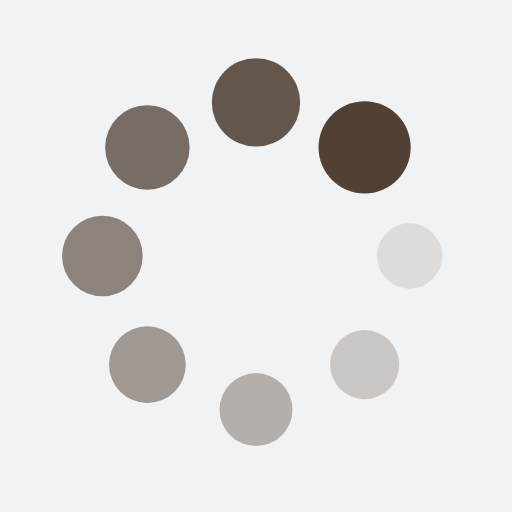
t = 0.00 s
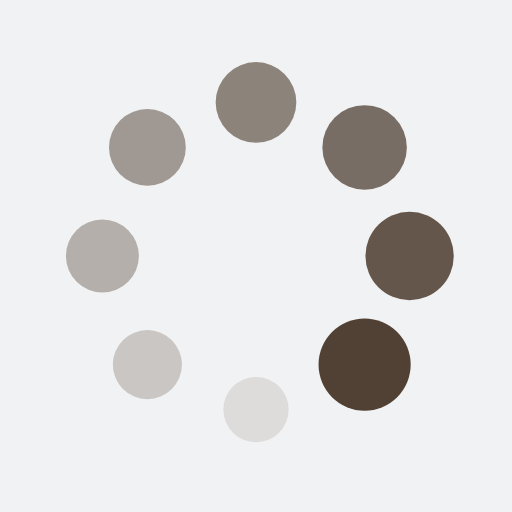
t = 0.25 s
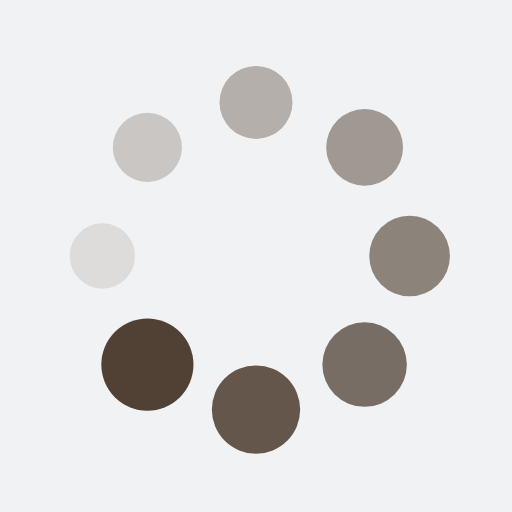
t = 0.50 s
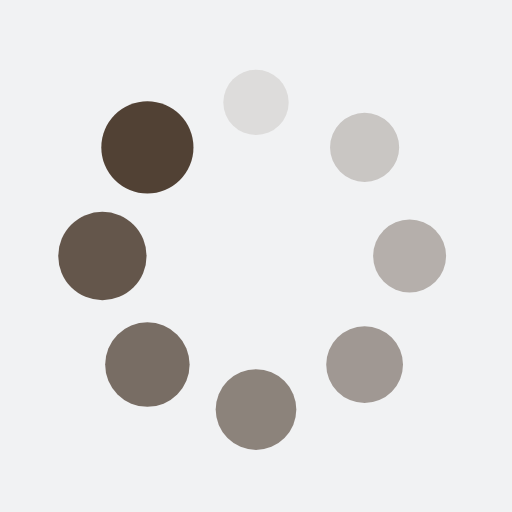
t = 0.75 s

The animated SVG that drew these frames (rendered in a browser with its animation timeline set to each time). Animation: 16 SMIL elements (animate=8,animateTransform=8); one cycle of 1.00 s, repeats indefinitely.

<?xml version="1.0" encoding="utf-8"?>
<svg xmlns="http://www.w3.org/2000/svg" xmlns:xlink="http://www.w3.org/1999/xlink" style="margin: auto; background: rgb(241, 242, 243); display: block; shape-rendering: auto;" width="100px" height="100px" viewBox="0 0 100 100" preserveAspectRatio="xMidYMid">
<g transform="translate(80,50)">
<g transform="rotate(0)">
<circle cx="0" cy="0" r="6" fill="#514134" fill-opacity="1">
  <animateTransform attributeName="transform" type="scale" begin="-0.875s" values="1.5 1.5;1 1" keyTimes="0;1" dur="1s" repeatCount="indefinite"></animateTransform>
  <animate attributeName="fill-opacity" keyTimes="0;1" dur="1s" repeatCount="indefinite" values="1;0" begin="-0.875s"></animate>
</circle>
</g>
</g><g transform="translate(71.21320343559643,71.21320343559643)">
<g transform="rotate(45)">
<circle cx="0" cy="0" r="6" fill="#514134" fill-opacity="0.875">
  <animateTransform attributeName="transform" type="scale" begin="-0.75s" values="1.5 1.5;1 1" keyTimes="0;1" dur="1s" repeatCount="indefinite"></animateTransform>
  <animate attributeName="fill-opacity" keyTimes="0;1" dur="1s" repeatCount="indefinite" values="1;0" begin="-0.75s"></animate>
</circle>
</g>
</g><g transform="translate(50,80)">
<g transform="rotate(90)">
<circle cx="0" cy="0" r="6" fill="#514134" fill-opacity="0.75">
  <animateTransform attributeName="transform" type="scale" begin="-0.625s" values="1.5 1.5;1 1" keyTimes="0;1" dur="1s" repeatCount="indefinite"></animateTransform>
  <animate attributeName="fill-opacity" keyTimes="0;1" dur="1s" repeatCount="indefinite" values="1;0" begin="-0.625s"></animate>
</circle>
</g>
</g><g transform="translate(28.786796564403577,71.21320343559643)">
<g transform="rotate(135)">
<circle cx="0" cy="0" r="6" fill="#514134" fill-opacity="0.625">
  <animateTransform attributeName="transform" type="scale" begin="-0.5s" values="1.5 1.5;1 1" keyTimes="0;1" dur="1s" repeatCount="indefinite"></animateTransform>
  <animate attributeName="fill-opacity" keyTimes="0;1" dur="1s" repeatCount="indefinite" values="1;0" begin="-0.5s"></animate>
</circle>
</g>
</g><g transform="translate(20,50.00000000000001)">
<g transform="rotate(180)">
<circle cx="0" cy="0" r="6" fill="#514134" fill-opacity="0.5">
  <animateTransform attributeName="transform" type="scale" begin="-0.375s" values="1.5 1.5;1 1" keyTimes="0;1" dur="1s" repeatCount="indefinite"></animateTransform>
  <animate attributeName="fill-opacity" keyTimes="0;1" dur="1s" repeatCount="indefinite" values="1;0" begin="-0.375s"></animate>
</circle>
</g>
</g><g transform="translate(28.78679656440357,28.786796564403577)">
<g transform="rotate(225)">
<circle cx="0" cy="0" r="6" fill="#514134" fill-opacity="0.375">
  <animateTransform attributeName="transform" type="scale" begin="-0.25s" values="1.5 1.5;1 1" keyTimes="0;1" dur="1s" repeatCount="indefinite"></animateTransform>
  <animate attributeName="fill-opacity" keyTimes="0;1" dur="1s" repeatCount="indefinite" values="1;0" begin="-0.25s"></animate>
</circle>
</g>
</g><g transform="translate(49.99999999999999,20)">
<g transform="rotate(270)">
<circle cx="0" cy="0" r="6" fill="#514134" fill-opacity="0.25">
  <animateTransform attributeName="transform" type="scale" begin="-0.125s" values="1.5 1.5;1 1" keyTimes="0;1" dur="1s" repeatCount="indefinite"></animateTransform>
  <animate attributeName="fill-opacity" keyTimes="0;1" dur="1s" repeatCount="indefinite" values="1;0" begin="-0.125s"></animate>
</circle>
</g>
</g><g transform="translate(71.21320343559643,28.78679656440357)">
<g transform="rotate(315)">
<circle cx="0" cy="0" r="6" fill="#514134" fill-opacity="0.125">
  <animateTransform attributeName="transform" type="scale" begin="0s" values="1.5 1.5;1 1" keyTimes="0;1" dur="1s" repeatCount="indefinite"></animateTransform>
  <animate attributeName="fill-opacity" keyTimes="0;1" dur="1s" repeatCount="indefinite" values="1;0" begin="0s"></animate>
</circle>
</g>
</g>
<!-- [ldio] generated by https://loading.io/ --></svg>
